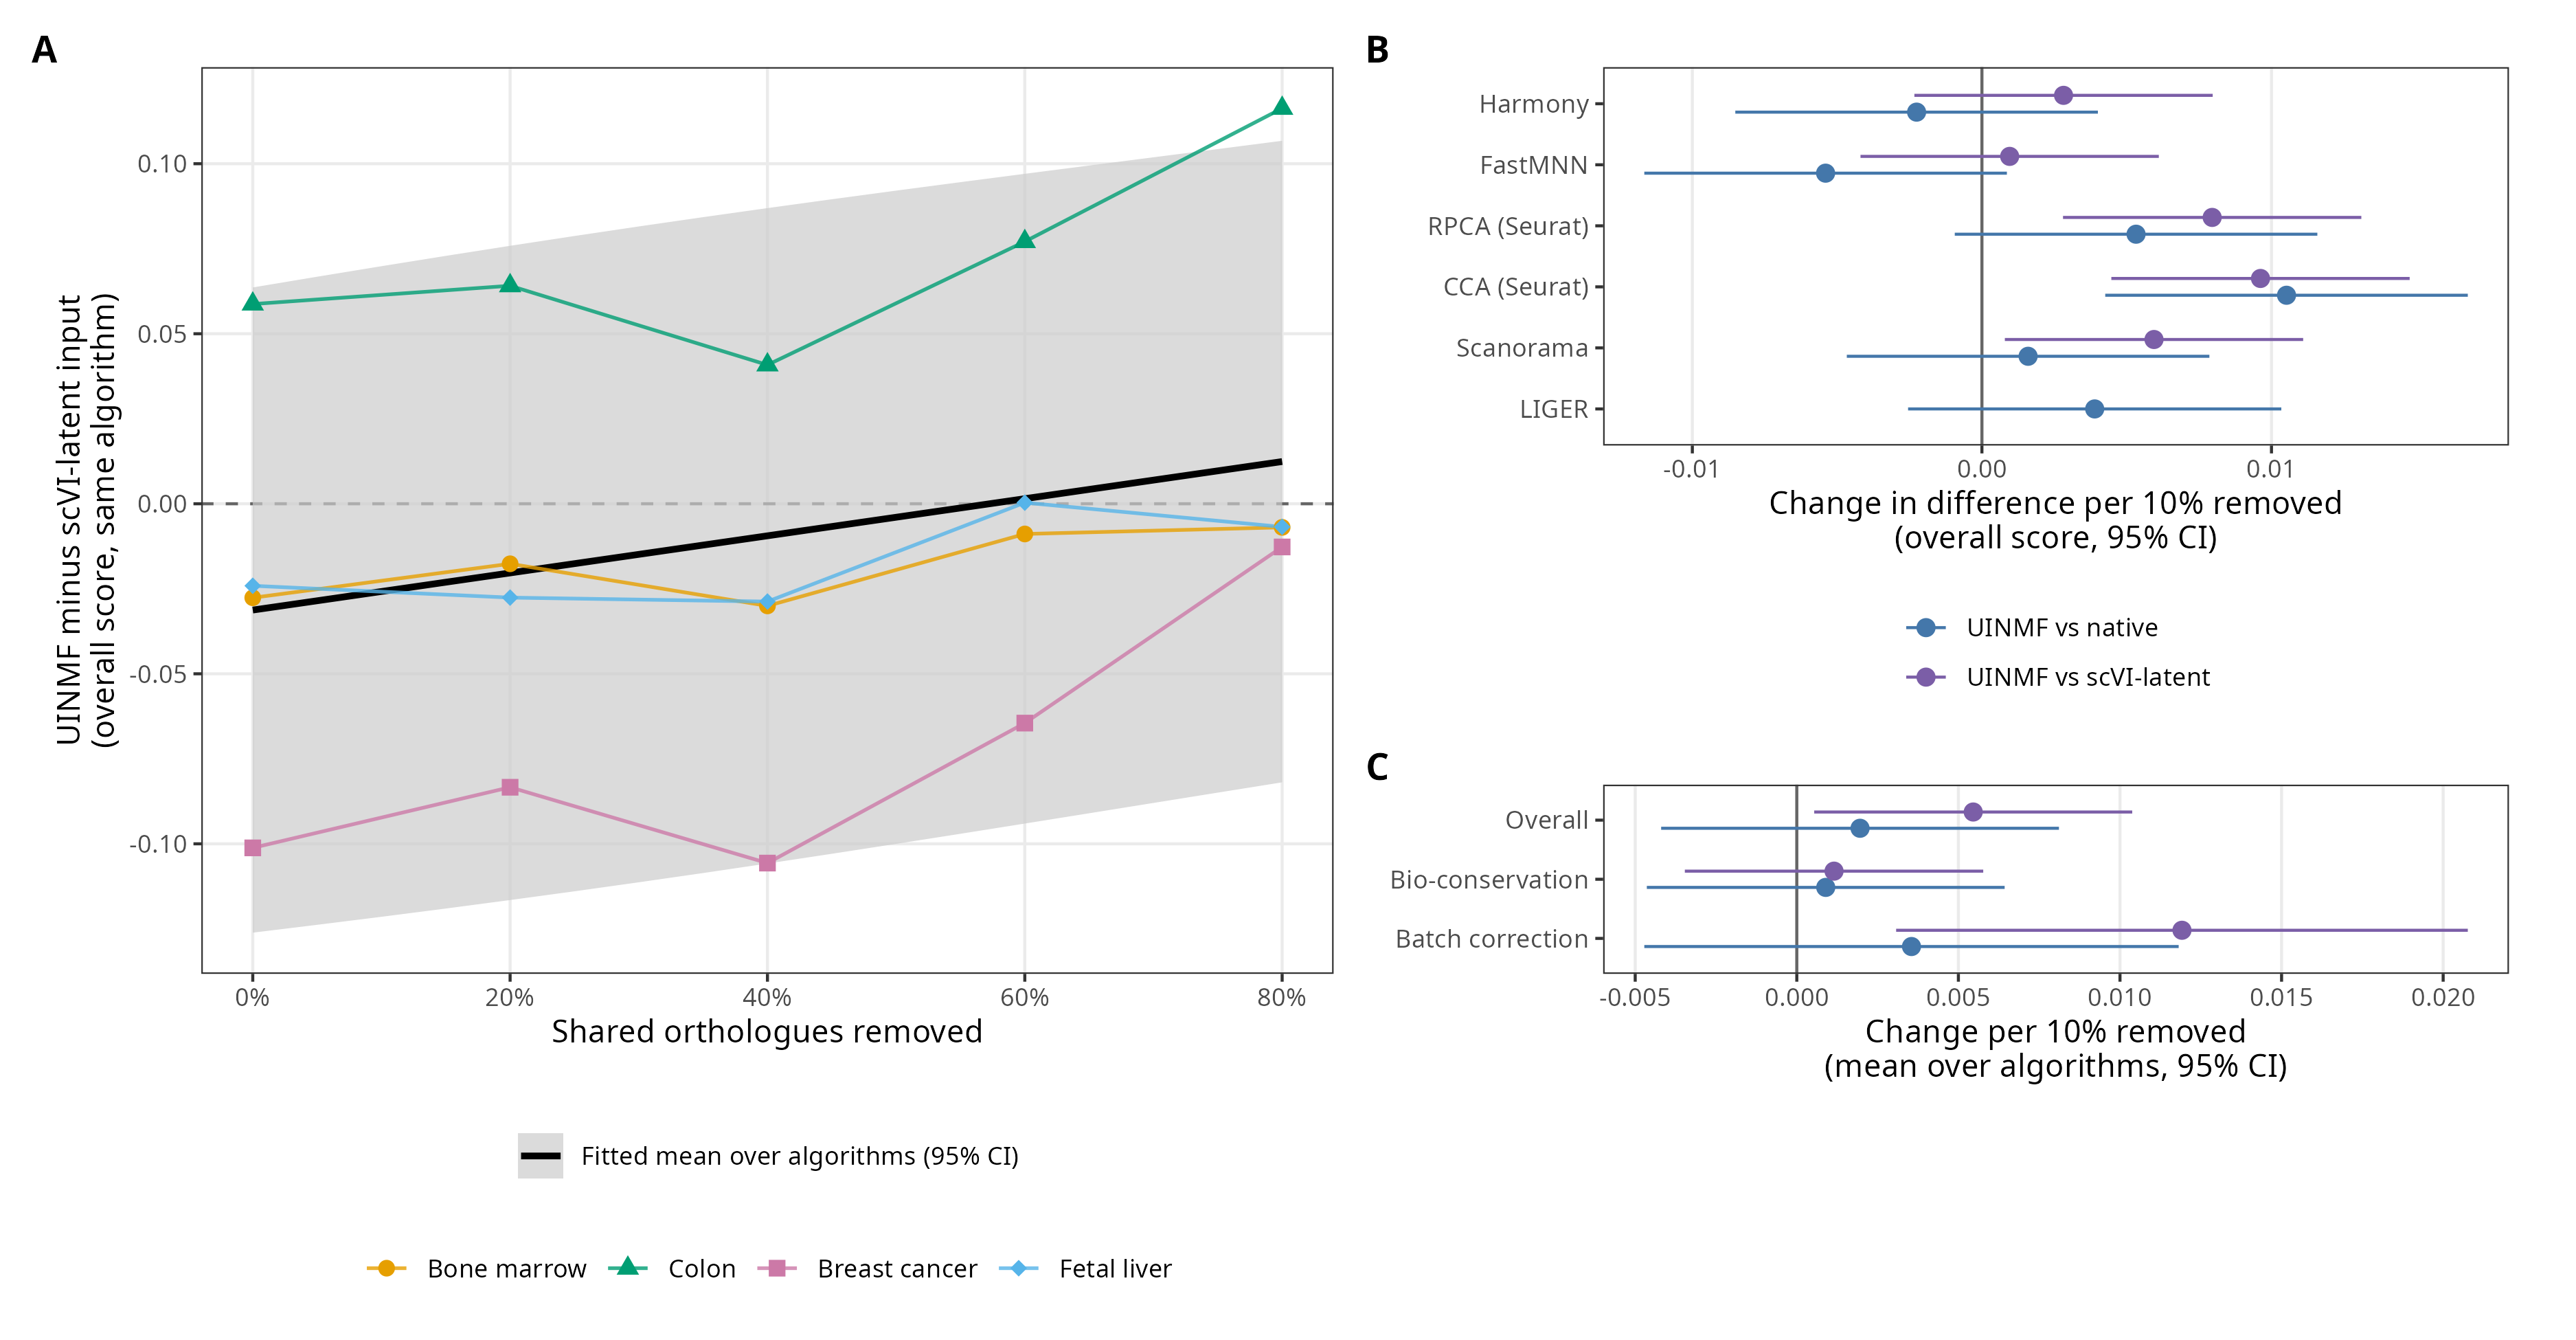

The file beside this chart, header and first rows:
comparison, score, at0, at0_lo, at0_hi, slope, slope_lo, slope_hi, p_slope, at80, at80_lo, at80_hi, p_alg_slope, p_base, pos
UINMF vs native, overall, 0.01687, -0.07137, 0.1051, 0.001957, -0.004198, 0.008111, 0.3911, 0.03253, -0.05308, 0.1181, 1.2134862803399996e-4, NA, NA
UINMF vs native, bio, 0.03681, -0.01739, 0.09101, 8.954514636051156e-4, -0.00464, 0.006431, 0.6538, 0.04397, -0.01236, 0.1003, 0.1196, NA, NA
UINMF vs native, batch, -0.01303, -0.1283, 0.1022, 0.003549, -0.004719, 0.01182, 0.285, 0.01536, -0.1027, 0.1335, 7.096998810568159e-4, NA, NA
UINMF vs scVI-latent, overall, -0.03126, -0.1261, 0.06361, 0.005459, 5.38648143801012e-4, 0.01038, 0.03826, 0.01241, -0.08192, 0.1067, 0.02242, NA, NA
UINMF vs scVI-latent, bio, 0.02888, -0.03485, 0.09262, 0.001152, -0.003464, 0.005769, 0.5076, 0.0381, -0.0269, 0.1031, 0.2189, NA, NA
UINMF vs scVI-latent, batch, -0.1215, -0.2766, 0.03368, 0.01192, 0.003074, 0.02076, 0.02275, -0.02612, -0.1789, 0.1266, 0.008236, NA, NA
scVI-latent vs native, overall, 0.04813, 0.0304, 0.06586, -0.003502, -0.006168, -8.361366248290938e-4, 0.01873, 0.02012, -0.002143, 0.04238, 0.07156, NA, NA
scVI-latent vs native, bio, 0.007925, -0.009831, 0.02568, -2.5667311024947184e-4, -0.002969, 0.002456, 0.8231, 0.005872, -0.01659, 0.02834, 0.1724, NA, NA
scVI-latent vs native, batch, 0.1084, 0.05606, 0.1608, -0.00837, -0.01415, -0.002589, 0.01513, 0.04148, -0.01646, 0.09943, 0.144, NA, NA
LIGER UINMF vs LIGER, overall, 0.02725, NA, NA, 0.003895, -0.00255, 0.01034, 0.1574, NA, NA, NA, NA, NA, 18
LIGER UINMF vs LIGER, bio, 0.04593, NA, NA, -0.001882, -0.01142, 0.007652, 0.5847, NA, NA, NA, NA, NA, 17
LIGER UINMF vs LIGER, batch, -7.822794896518536e-4, NA, NA, 0.01256, 0.005241, 0.01988, 0.00722, NA, NA, NA, NA, NA, 16
